Dataset: train_split (GitHub, ratanjyoti/bharatanatyam-mudra). Classes: Alapadmam, Anjali, Aralam, Ardhachandran, Ardhapathaka, Berunda, Bramaram, Chakra, Chandrakala, Chaturam, Garuda, Hamsapaksha, Hamsasyam, Kangulam, Kapith, Kapotham, Karkatta, Kartariswastika, Katakamukha 1, Katakamukha 2, Katakamukha 3, Katakavardhana, Katrimukha, Khatva, Kilaka, Kurma, Matsya, Mayura, Mrigasirsha, Mukulam, Mushti, Nagabandha, Padmakosha, Pasha, Pathaka, Pushpaputa, Sakata, Samputa, Sarpasirsha, Shanka, Shivalinga, Shukatundam, Sikharam, Simhamukham, Suchi, Swastikam, Tamarachudam, Tripathaka, Trishulam, Varaha.

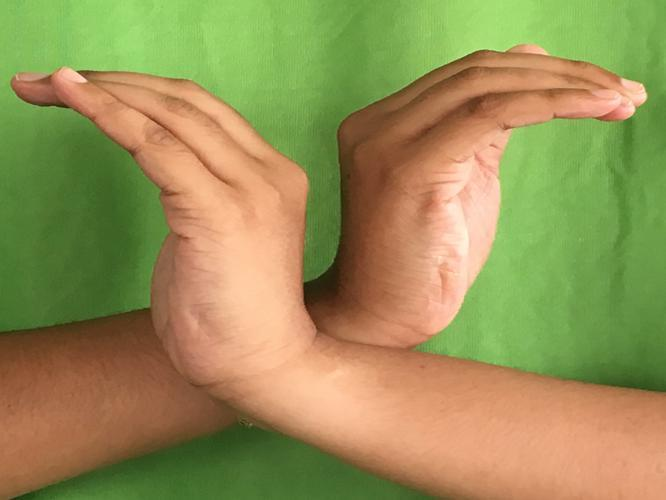
Label: Nagabandha

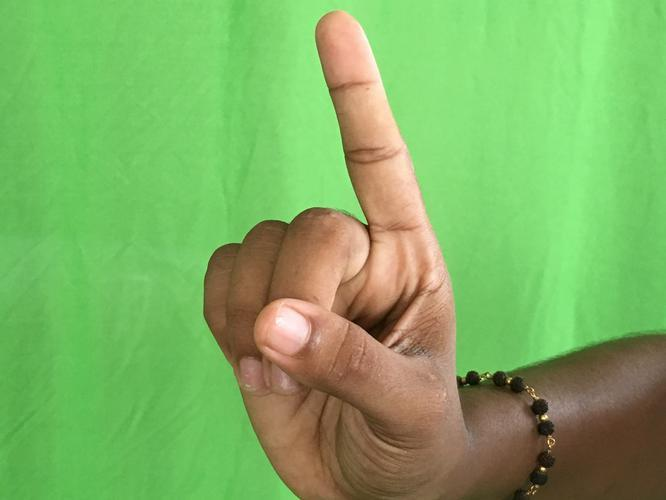
Label: Suchi

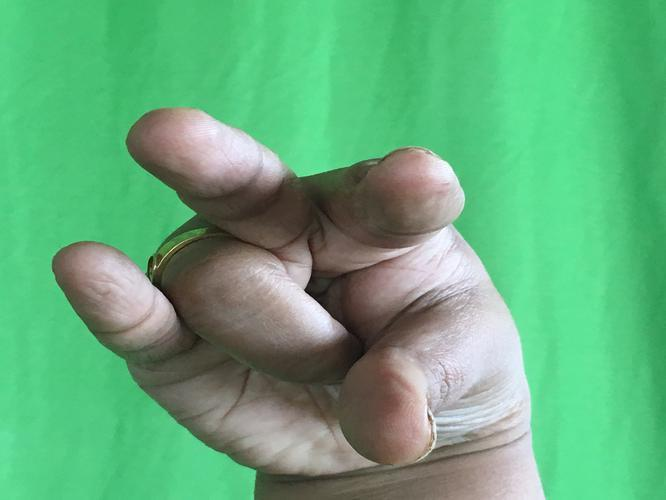
Label: Kangulam

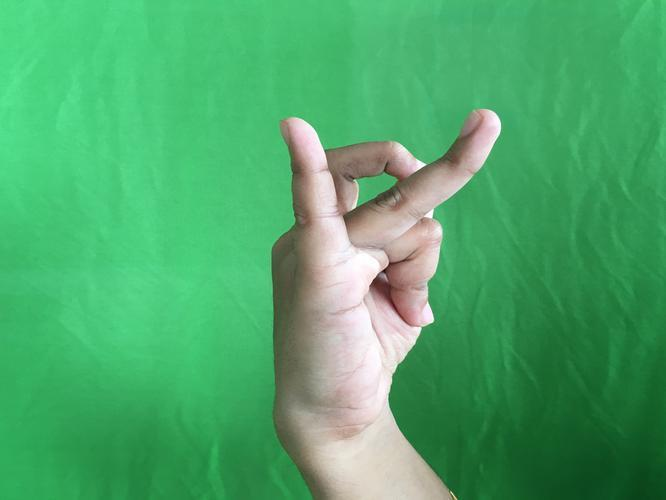
Label: Katakamukha 3

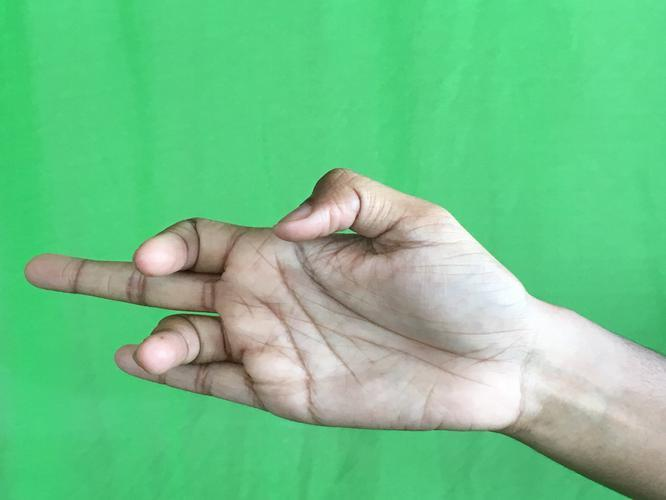
Label: Shukatundam

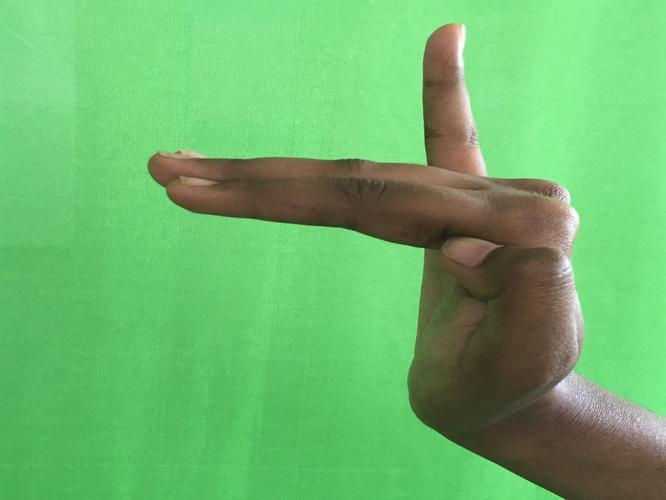
Label: Hamsapaksha
